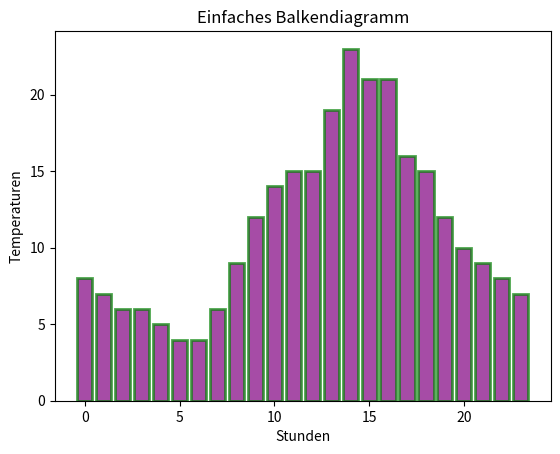

This chart was generated by the following Python code:
import matplotlib.pyplot as plt

# Beispiel-Daten -  Hypothetische Temperaturen eines Tages (in °C)
stunden = list(range(24))  # Stunden von 0 bis 23 Uhr
temperaturen = [8, 7, 6, 6, 5, 4, 4, 6, 9, 12, 14, 15, 15, 19, 23, 21, 21, 16, 15, 12, 10, 9, 8, 7]

# Vertikales Balkendiagramm
plt.bar(stunden, temperaturen, color='purple', edgecolor='green', linewidth=2, alpha=0.7)
plt.xlabel('Stunden')
plt.ylabel('Temperaturen')
plt.title('Einfaches Balkendiagramm')
plt.show()
